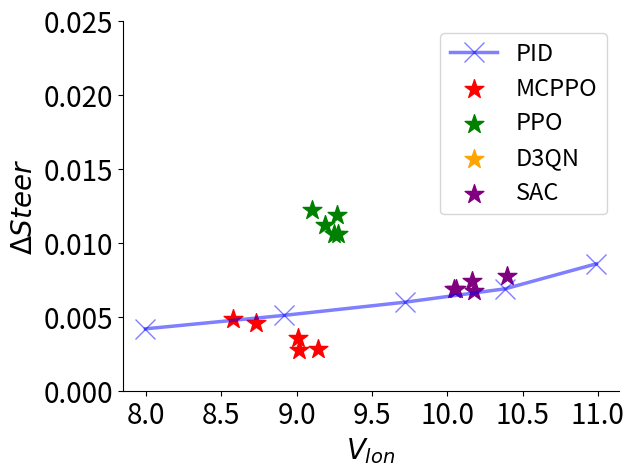

Source code (Python):
import numpy as np
import matplotlib.pyplot as plt
font={'weight':'bold','size':20}
size = 4
x = np.arange(size)
# CPPO
# Longitudinal Velocity
a = [8.574627909128859, 8.733129734031746, 9.014466942218155, 9.009050914633395, 9.139178625990724]
# steer
a_y = [0.004835931082146999, 0.004625697144329021, 0.002791730452518093, 0.003596274242227084, 0.0028472846290969766]
# comfort
# a_y = [0.7519738886622217,0.7432850498026071,0.7588133695434637,0.7492498281026848,0.7557756936065204]

# PPO
# Longitudinal Velocity
b = [9.27027130605775, 9.102368012209729, 9.24788976474402, 9.274091857496051, 9.190527651479082]
# steer
b_y = [0.011869199132765048, 0.01222282310764421, 0.010598360186602807, 0.01060162174093785, 0.011219409819515927]
# comfort
# b_y = [0.7095542256414841,0.7130270217699551,0.7112828391061318,0.7111492163325871,0.713036663452322]

# D3QN
# Longitudinal Velocity
c = [9.858387541818086,9.69400698540593 ,10.299313768318738, 9.851171599290078,9.723475138447114 ]
# steer
c_y = [0.05843750187801217,0.05379375173337781, 0.06753750235540805,0.09285000291047617, 0.1147687538969329]
# comfort
# c_y = [0.6501698083528652,0.6495701564631534 ,0.6214765412676994,0.6761196516600979 ,0.6628101924270849]

# SAC
# Longitudinal Velocity
d = [10.056333899791715 , 10.044050372619635 ,10.176969636045094,10.16322426728049,10.397139924235706]
# steer
d_y = [0.00690272736862243, 0.006884276297503675 , 0.0067583570009555885 ,0.007403593935960085 , 0.007794049940945113]
# comfort
# d_y = [0.6915445326826012,0.6913371448270457,0.6875401227689139 ,0.6860205298783405,0.6774840932504718 ]

colors = np.array(["red", "green", "orange", "purple", "beige", "cyan", "magenta", "black"])
fz=(3.5, 3)
fig, ax = plt.subplots(figsize=fz)
fig, ax = plt.subplots()
pid_v = [7.9956, 8.914068520613744, 9.7175, 10.385155258471682, 10.9903]
pid_y = [0.0042, 0.005107951187901982, 0.0060, 0.006909059084377106, 0.0086]
# pid_y = [0.7457,0.6875207462600705, 0.6542,0.6232277008148218, 0.5733]
plt.plot(pid_v, pid_y, marker='x', c='b', alpha=0.5, ms=14, linewidth=2.5,  label="PID")
plt.scatter(a, a_y, marker='*', c=colors[0],s=200,  label="MCPPO")
plt.scatter(b, b_y, marker='*', c=colors[1],s=200, label="PPO")
plt.scatter(c, c_y, marker='*', c=colors[2],s=200, label="D3QN")
plt.scatter(d, d_y, marker='*', c=colors[3],s=200, label="SAC")
plt.legend(prop={'size': 17})
ax.spines['top'].set_visible(False)
ax.spines['right'].set_visible(False)

# plt.ylim((0.000, 0.120))
plt.ylim((0.000, 0.025))
plt.ylabel("$\Delta Steer$",fontdict=font)
# plt.ylim((0.55, 0.95))
# plt.ylabel("$Comfort$",fontdict=font)

plt.xlabel("$V_{lon}$",fontdict=font)
plt.yticks(fontsize=20)
plt.xticks(fontsize=20)
plt.show()
